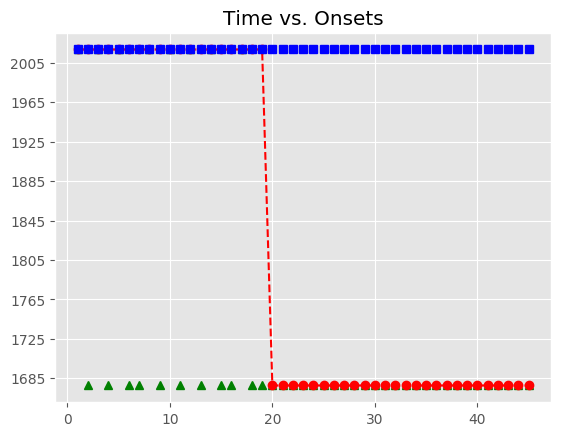

Data behind this chart, as committed beside it:
, Asynchrony, Tap Onset, Test, True Onset, User ID, IOI, Max, Min, Sanitized Tap Onset, Sanitized Asynchrony, Sanitized Mean Asynchrony, Sanitized Std Dev Asynchrony, Mean Asynchrony, Std Dev Asynchrony, Missed Taps, Phase Correction Response
1, 762.9, 2018-05-31 23:18:27.995448000, H2b1, 2018-05-31 23:18:27.232501000, 412, 0 days 00:00:00.319845000, 2018-05-31 23:18:27.392423500, 2018-05-31 23:18:27.064658000, 2018-05-31 23:18:27.221741000, -10.76, 25, 101.9, 4662, 2539, 37, 
2, 1086, 2018-05-31 23:18:28.638248000, H2b1, 2018-05-31 23:18:27.552346000, 412, 0 days 00:00:00.335975000, 2018-05-31 23:18:27.720333500, 2018-05-31 23:18:27.392423500, , , 25, 101.9, 4662, 2539, 37, 
3, 1507, 2018-05-31 23:18:29.395702000, H2b1, 2018-05-31 23:18:27.888321000, 412, 0 days 00:00:00.335719000, 2018-05-31 23:18:28.056180500, 2018-05-31 23:18:27.720333500, 2018-05-31 23:18:27.995448000, 107.1, 25, 101.9, 4662, 2539, 37, 
4, 1962, 2018-05-31 23:18:30.185892000, H2b1, 2018-05-31 23:18:28.224040000, 412, 0 days 00:00:00.335783000, 2018-05-31 23:18:28.391931500, 2018-05-31 23:18:28.056180500, , , 25, 101.9, 4662, 2539, 37, 
5, 2302, 2018-05-31 23:18:30.861391000, H2b1, 2018-05-31 23:18:28.559823000, 412, 0 days 00:00:00.335845000, 2018-05-31 23:18:28.727745500, 2018-05-31 23:18:28.391931500, 2018-05-31 23:18:28.638248000, 78.42, 25, 101.9, 4662, 2539, 37, 
6, 2809, 2018-05-31 23:18:31.704904000, H2b1, 2018-05-31 23:18:28.895668000, 412, 0 days 00:00:00.319890000, 2018-05-31 23:18:29.055613000, 2018-05-31 23:18:28.727745500, , , 25, 101.9, 4662, 2539, 37, 
7, 3439, 2018-05-31 23:18:32.654746000, H2b1, 2018-05-31 23:18:29.215558000, 412, 0 days 00:00:00.335773000, 2018-05-31 23:18:29.383444500, 2018-05-31 23:18:29.055613000, , , 25, 101.9, 4662, 2539, 37, 
8, 3898, 2018-05-31 23:18:33.449087000, H2b1, 2018-05-31 23:18:29.551331000, 412, 0 days 00:00:00.335888000, 2018-05-31 23:18:29.719275000, 2018-05-31 23:18:29.383444500, 2018-05-31 23:18:29.395702000, -155.6, 25, 101.9, 4662, 2539, 37, 
9, 4246, 2018-05-31 23:18:34.132774000, H2b1, 2018-05-31 23:18:29.887219000, 412, 0 days 00:00:00.335868000, 2018-05-31 23:18:30.055153000, 2018-05-31 23:18:29.719275000, , , 25, 101.9, 4662, 2539, 37, 
10, 4589, 2018-05-31 23:18:34.812485000, H2b1, 2018-05-31 23:18:30.223087000, 412, 0 days 00:00:00.335839000, 2018-05-31 23:18:30.391006500, 2018-05-31 23:18:30.055153000, 2018-05-31 23:18:30.185892000, -37.2, 25, 101.9, 4662, 2539, 37, 
11, 5040, 2018-05-31 23:18:35.598551000, H2b1, 2018-05-31 23:18:30.558926000, 412, 0 days 00:00:00.335772000, 2018-05-31 23:18:30.726812000, 2018-05-31 23:18:30.391006500, , , 25, 101.9, 4662, 2539, 37, 
12, 5359, 2018-05-31 23:18:36.253627000, H2b1, 2018-05-31 23:18:30.894698000, 412, 0 days 00:00:00.319921000, 2018-05-31 23:18:31.054658500, 2018-05-31 23:18:30.726812000, 2018-05-31 23:18:30.861391000, -33.31, 25, 101.9, 4662, 2539, 37, 
13, 5833, 2018-05-31 23:18:37.048089000, H2b1, 2018-05-31 23:18:31.214619000, 412, 0 days 00:00:00.335810000, 2018-05-31 23:18:31.382524000, 2018-05-31 23:18:31.054658500, , , 25, 101.9, 4662, 2539, 37, 
14, 6370, 2018-05-31 23:18:37.920075000, H2b1, 2018-05-31 23:18:31.550429000, 412, 0 days 00:00:00.335817000, 2018-05-31 23:18:31.718337500, 2018-05-31 23:18:31.382524000, 2018-05-31 23:18:31.704904000, 154.5, 25, 101.9, 4662, 2539, 37, 
15, 6885, 2018-05-31 23:18:38.771661000, H2b1, 2018-05-31 23:18:31.886246000, 412, 0 days 00:00:00.335831000, 2018-05-31 23:18:32.054161500, 2018-05-31 23:18:31.718337500, , , 25, 101.9, 4662, 2539, 37, 
16, 7188, 2018-05-31 23:18:39.410361000, H2b1, 2018-05-31 23:18:32.222077000, 412, 0 days 00:00:00.335806000, 2018-05-31 23:18:32.389980000, 2018-05-31 23:18:32.054161500, , , 25, 101.9, 4662, 2539, 37, 
17, 7843, 2018-05-31 23:18:40.401233000, H2b1, 2018-05-31 23:18:32.557883000, 412, 0 days 00:00:00.319909000, 2018-05-31 23:18:32.717837500, 2018-05-31 23:18:32.389980000, 2018-05-31 23:18:32.654746000, 96.86, 25, 101.9, 4662, 2539, 37, 
18, 8469, 2018-05-31 23:18:41.347028000, H2b1, 2018-05-31 23:18:32.877792000, 412, 0 days 00:00:00.335785000, 2018-05-31 23:18:33.045684500, 2018-05-31 23:18:32.717837500, , , 25, 101.9, 4662, 2539, 37, 
19, 8981, 2018-05-31 23:18:42.194542000, H2b1, 2018-05-31 23:18:33.213577000, 412, 0 days 00:00:00.335812000, 2018-05-31 23:18:33.381483000, 2018-05-31 23:18:33.045684500, , , 25, 101.9, 4662, 2539, 37, 
20, , , H2b1, 2018-05-31 23:18:33.549389000, 412, 0 days 00:00:00.335824000, 2018-05-31 23:18:33.717301000, 2018-05-31 23:18:33.381483000, , , 25, 101.9, 4662, 2539, 37, 
21, , , H2b1, 2018-05-31 23:18:33.885213000, 412, 0 days 00:00:00.335905000, 2018-05-31 23:18:34.053165500, 2018-05-31 23:18:33.717301000, , , 25, 101.9, 4662, 2539, 37, 
22, , , H2b1, 2018-05-31 23:18:34.221118000, 412, 0 days 00:00:00.319865000, 2018-05-31 23:18:34.381050500, 2018-05-31 23:18:34.053165500, , , 25, 101.9, 4662, 2539, 37, 
23, , , H2b1, 2018-05-31 23:18:34.540983000, 412, 0 days 00:00:00.335742000, 2018-05-31 23:18:34.708854000, 2018-05-31 23:18:34.381050500, , , 25, 101.9, 4662, 2539, 37, 
24, , , H2b1, 2018-05-31 23:18:34.876725000, 412, 0 days 00:00:00.335889000, 2018-05-31 23:18:35.044669500, 2018-05-31 23:18:34.708854000, , , 25, 101.9, 4662, 2539, 37, 
25, , , H2b1, 2018-05-31 23:18:35.212614000, 412, 0 days 00:00:00.335841000, 2018-05-31 23:18:35.380534500, 2018-05-31 23:18:35.044669500, , , 25, 101.9, 4662, 2539, 37, 
26, , , H2b1, 2018-05-31 23:18:35.548455000, 412, 0 days 00:00:00.335879000, 2018-05-31 23:18:35.716394500, 2018-05-31 23:18:35.380534500, , , 25, 101.9, 4662, 2539, 37, 
27, , , H2b1, 2018-05-31 23:18:35.884334000, 412, 0 days 00:00:00.335736000, 2018-05-31 23:18:36.052202000, 2018-05-31 23:18:35.716394500, , , 25, 101.9, 4662, 2539, 37, 
28, , , H2b1, 2018-05-31 23:18:36.220070000, 412, 0 days 00:00:00.319815000, 2018-05-31 23:18:36.379977500, 2018-05-31 23:18:36.052202000, , , 25, 101.9, 4662, 2539, 37, 
29, , , H2b1, 2018-05-31 23:18:36.539885000, 412, 0 days 00:00:00.335838000, 2018-05-31 23:18:36.707804000, 2018-05-31 23:18:36.379977500, , , 25, 101.9, 4662, 2539, 37, 
30, , , H2b1, 2018-05-31 23:18:36.875723000, 412, 0 days 00:00:00.335964000, 2018-05-31 23:18:37.043705000, 2018-05-31 23:18:36.707804000, , , 25, 101.9, 4662, 2539, 37, 
31, , , H2b1, 2018-05-31 23:18:37.211687000, 412, 0 days 00:00:00.335731000, 2018-05-31 23:18:37.379552500, 2018-05-31 23:18:37.043705000, , , 25, 101.9, 4662, 2539, 37, 
32, , , H2b1, 2018-05-31 23:18:37.547418000, 412, 0 days 00:00:00.335790000, 2018-05-31 23:18:37.715313000, 2018-05-31 23:18:37.379552500, , , 25, 101.9, 4662, 2539, 37, 
33, , , H2b1, 2018-05-31 23:18:37.883208000, 412, 0 days 00:00:00.319901000, 2018-05-31 23:18:38.043158500, 2018-05-31 23:18:37.715313000, , , 25, 101.9, 4662, 2539, 37, 
34, , , H2b1, 2018-05-31 23:18:38.203109000, 412, 0 days 00:00:00.335780000, 2018-05-31 23:18:38.370999000, 2018-05-31 23:18:38.043158500, , , 25, 101.9, 4662, 2539, 37, 
35, , , H2b1, 2018-05-31 23:18:38.538889000, 412, 0 days 00:00:00.335852000, 2018-05-31 23:18:38.706815000, 2018-05-31 23:18:38.370999000, , , 25, 101.9, 4662, 2539, 37, 
36, , , H2b1, 2018-05-31 23:18:38.874741000, 412, 0 days 00:00:00.335846000, 2018-05-31 23:18:39.042664000, 2018-05-31 23:18:38.706815000, , , 25, 101.9, 4662, 2539, 37, 
37, , , H2b1, 2018-05-31 23:18:39.210587000, 412, 0 days 00:00:00.335818000, 2018-05-31 23:18:39.378496000, 2018-05-31 23:18:39.042664000, , , 25, 101.9, 4662, 2539, 37, 
38, , , H2b1, 2018-05-31 23:18:39.546405000, 412, 0 days 00:00:00.319827000, 2018-05-31 23:18:39.706318500, 2018-05-31 23:18:39.378496000, , , 25, 101.9, 4662, 2539, 37, 
39, , , H2b1, 2018-05-31 23:18:39.866232000, 412, 0 days 00:00:00.335835000, 2018-05-31 23:18:40.034149500, 2018-05-31 23:18:39.706318500, , , 25, 101.9, 4662, 2539, 37, 
40, , , H2b1, 2018-05-31 23:18:40.202067000, 412, 0 days 00:00:00.335839000, 2018-05-31 23:18:40.369986500, 2018-05-31 23:18:40.034149500, , , 25, 101.9, 4662, 2539, 37, 
41, , , H2b1, 2018-05-31 23:18:40.537906000, 412, 0 days 00:00:00.335868000, 2018-05-31 23:18:40.705840000, 2018-05-31 23:18:40.369986500, , , 25, 101.9, 4662, 2539, 37, 
42, , , H2b1, 2018-05-31 23:18:40.873774000, 412, 0 days 00:00:00.335734000, 2018-05-31 23:18:41.041641000, 2018-05-31 23:18:40.705840000, , , 25, 101.9, 4662, 2539, 37, 
43, , , H2b1, 2018-05-31 23:18:41.209508000, 412, 0 days 00:00:00.335814000, 2018-05-31 23:18:41.377415000, 2018-05-31 23:18:41.041641000, , , 25, 101.9, 4662, 2539, 37, 
44, , , H2b1, 2018-05-31 23:18:41.545322000, 412, 0 days 00:00:00.319815000, 2018-05-31 23:18:41.705229500, 2018-05-31 23:18:41.377415000, , , 25, 101.9, 4662, 2539, 37, 
45, , , H2b1, 2018-05-31 23:18:41.865137000, 412, 0 days 00:00:00.335851000, 2018-05-31 23:18:42.033062500, 2018-05-31 23:18:41.705229500, , , 25, 101.9, 4662, 2539, 37, 
